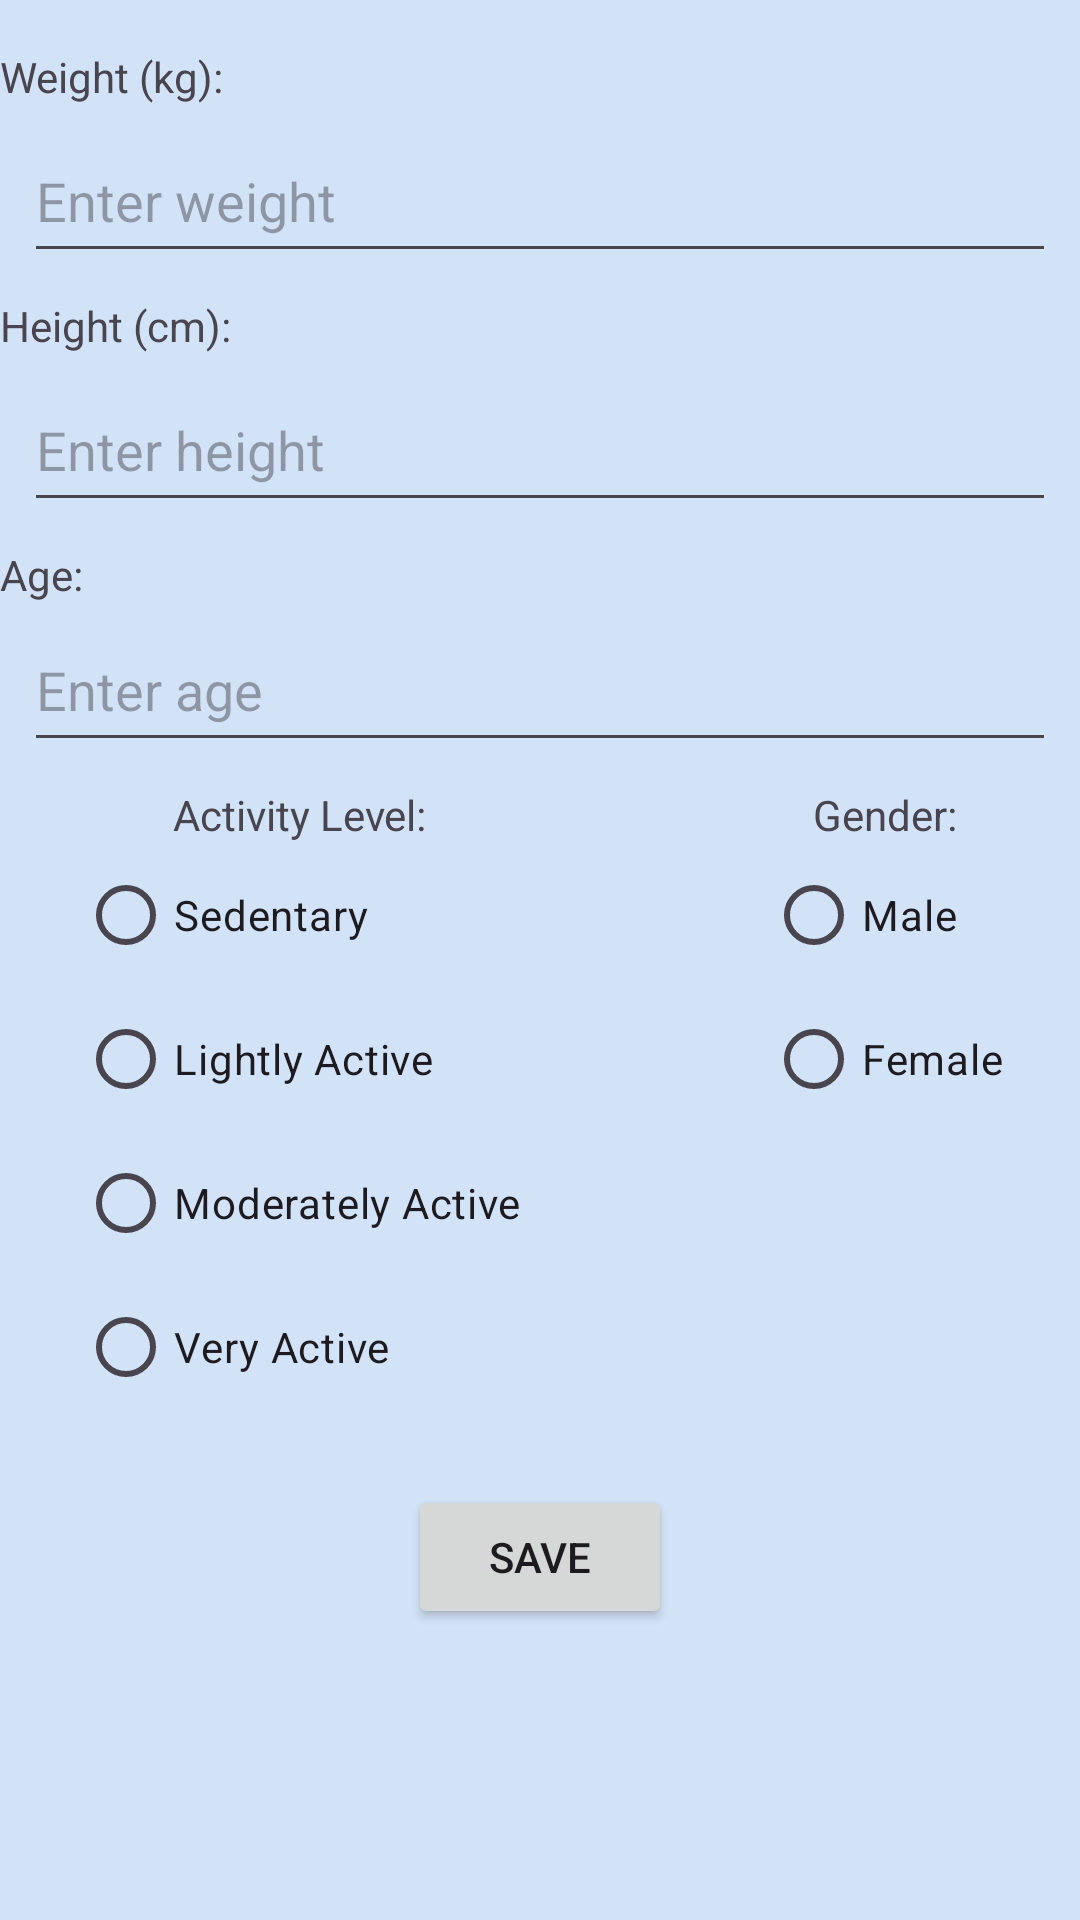

Reconstruct the res/layout file that produces this screen, plus the resources it refers to.
<!-- AndroidManifest.xml: application theme Theme.NutriLogix -->
<!-- res/layout/fragment_stats_.xml -->
<?xml version="1.0" encoding="utf-8"?>
<LinearLayout
    xmlns:android="http://schemas.android.com/apk/res/android"
    xmlns:tools="http://schemas.android.com/tools"
    android:layout_width="match_parent"
    android:layout_height="match_parent"
    android:orientation="vertical"
    tools:context=".Fragments.Stats_Fragment"
    android:background="@color/colorPrimary">


    
    <TextView
        android:layout_width="wrap_content"
        android:layout_height="wrap_content"
        android:text="Weight (kg):"
        android:layout_marginTop="16dp"
        />

    <EditText
        android:id="@+id/weightEditText"
        android:layout_width="match_parent"
        android:layout_height="48dp"
        android:layout_marginStart="8dp"
        android:layout_marginEnd="8dp"
        android:layout_marginTop="8dp"
        android:hint="Enter weight"
        android:inputType="numberDecimal"
        android:imeOptions="actionNext"
        android:padding="4dp"
        />


    
    <TextView
        android:layout_width="wrap_content"
        android:layout_height="wrap_content"
        android:text="Height (cm):"
        android:layout_marginTop="8dp"
        />

    <EditText
        android:id="@+id/heightEditText"
        android:layout_width="match_parent"
        android:layout_height="48dp"
        android:layout_marginStart="8dp"
        android:layout_marginEnd="8dp"
        android:layout_marginTop="8dp"
        android:hint="Enter height"
        android:inputType="numberDecimal"
        android:imeOptions="actionNext"
        android:padding="4dp"
        />

    
    <TextView
        android:layout_width="wrap_content"
        android:layout_height="wrap_content"
        android:text="Age:"
        android:layout_marginTop="8dp"
        />

    <EditText
        android:id="@+id/ageEditText"
        android:layout_width="match_parent"
        android:layout_height="48dp"
        android:layout_marginStart="8dp"
        android:layout_marginEnd="8dp"
        android:layout_marginTop="5dp"
        android:hint="Enter age"
        android:inputType="number"
        android:imeOptions="actionDone"
        android:padding="4dp"
        />

    <LinearLayout
        android:layout_width="match_parent"
        android:layout_height="wrap_content">


        <LinearLayout
            android:layout_width="200dp"
            android:layout_height="wrap_content"
            android:orientation="vertical">

        
        <TextView
            android:layout_width="wrap_content"
            android:layout_height="wrap_content"
            android:text="Activity Level:"
            android:layout_marginTop="8dp"
            android:layout_gravity="center"
            />

        <RadioGroup
            android:id="@+id/activityLevelRadioGroup"
            android:layout_width="wrap_content"
            android:layout_height="wrap_content"
            android:orientation="vertical"
            android:layout_gravity="center"
            >

            <RadioButton
                android:id="@+id/sedentaryRadioButton"
                android:layout_width="wrap_content"
                android:layout_height="wrap_content"
                android:text="Sedentary"
                />

            <RadioButton
                android:id="@+id/lightlyActiveRadioButton"
                android:layout_width="wrap_content"
                android:layout_height="wrap_content"
                android:text="Lightly Active"
                />

            <RadioButton
                android:id="@+id/moderatelyActiveRadioButton"
                android:layout_width="wrap_content"
                android:layout_height="wrap_content"
                android:text="Moderately Active"
                />

            <RadioButton
                android:id="@+id/veryActiveRadioButton"
                android:layout_width="wrap_content"
                android:layout_height="wrap_content"
                android:text="Very Active"
                />
        </RadioGroup>
        </LinearLayout>

        <LinearLayout
            android:layout_width="150dp"
            android:layout_marginStart="20dp"
            android:layout_height="wrap_content"
            android:orientation="vertical">
        
        <TextView
            android:layout_width="wrap_content"
            android:layout_height="wrap_content"
            android:text="Gender:"
            android:layout_marginTop="8dp"
            android:layout_gravity="center"
            />

        <RadioGroup
            android:id="@+id/genderRadioGroup"
            android:layout_width="wrap_content"
            android:layout_height="wrap_content"
            android:orientation="vertical"
            android:layout_gravity="center"
            >

            <RadioButton
                android:id="@+id/maleRadioButton"
                android:layout_width="wrap_content"
                android:layout_height="wrap_content"
                android:text="Male"
                />

            <RadioButton
                android:id="@+id/femaleRadioButton"
                android:layout_width="wrap_content"
                android:layout_height="wrap_content"
                android:text="Female"
                />
        </RadioGroup>
        </LinearLayout>


    </LinearLayout>
    

    <Button
        android:id="@+id/saveButton"
        android:layout_width="wrap_content"
        android:layout_height="wrap_content"
        android:layout_gravity="center_horizontal"
        android:layout_marginTop="22dp"
        android:text="Save"
        />



</LinearLayout>
<!-- resources referenced by this layout -->
<resources>
  <color name="colorPrimary">#D3E3F7</color>
  <style name="Theme.NutriLogix" parent="Base.Theme.NutriLogix" />
  <style name="Base.Theme.NutriLogix" parent="Theme.Material3.DayNight">
          
          
          
          
      </style>
</resources>
